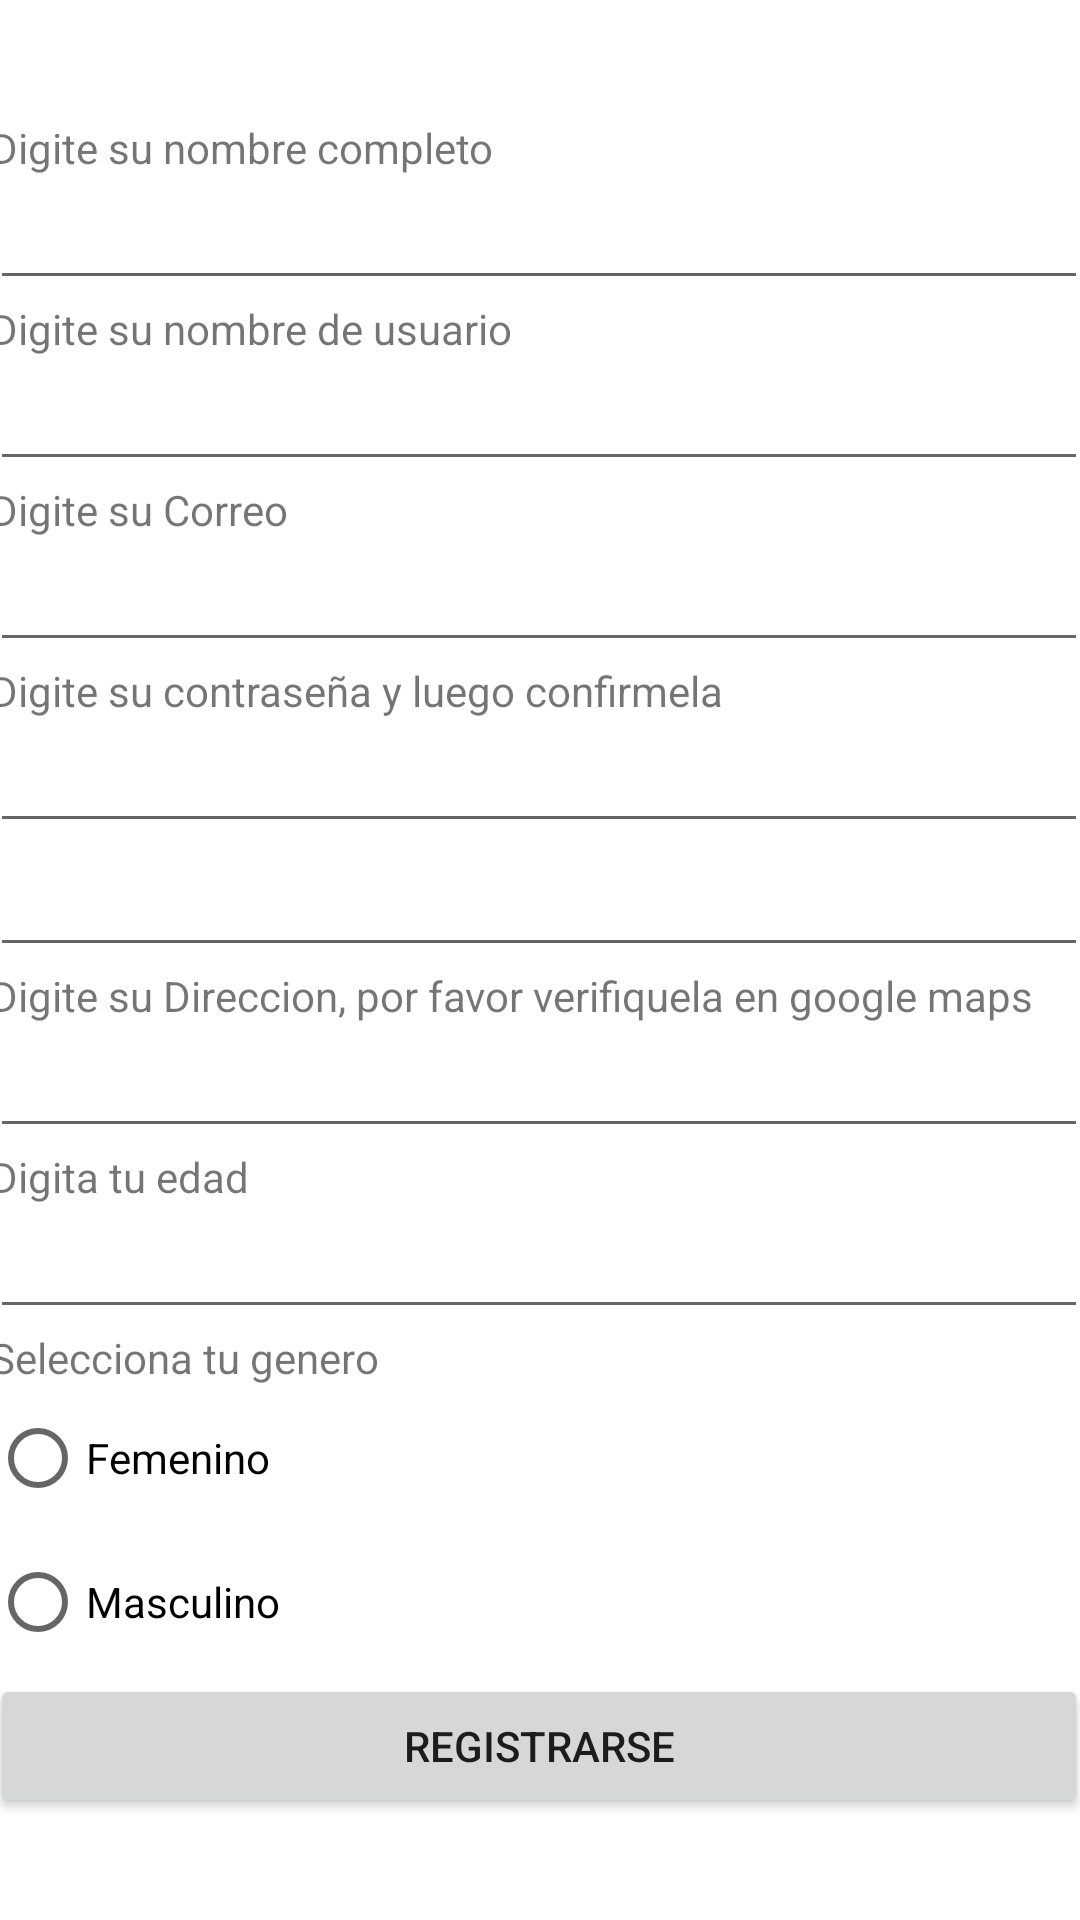

Here is an Android app screen rendered from its layout file. Give the layout XML and the strings, colors and styles it references.
<!-- AndroidManifest.xml: application theme Theme.Proyecto_3R -->
<!-- res/layout/activity_registrarse.xml -->
<?xml version="1.0" encoding="utf-8"?>
<androidx.constraintlayout.widget.ConstraintLayout xmlns:android="http://schemas.android.com/apk/res/android"
    xmlns:app="http://schemas.android.com/apk/res-auto"
    xmlns:tools="http://schemas.android.com/tools"
    android:id="@+id/registrarseBtn"
    android:layout_width="match_parent"
    android:layout_height="match_parent"
    tools:context=".RegistrarseActivity">

    <LinearLayout
        android:layout_width="366dp"
        android:layout_height="648dp"
        android:gravity="center"
        android:orientation="vertical"
        app:layout_constraintBottom_toBottomOf="parent"
        app:layout_constraintEnd_toEndOf="parent"
        app:layout_constraintHorizontal_bias="0.644"
        app:layout_constraintStart_toStartOf="parent"
        app:layout_constraintTop_toTopOf="parent"
        app:layout_constraintVertical_bias="0.192">


        <TextView
            android:id="@+id/txtNombre"
            android:layout_width="match_parent"
            android:layout_height="wrap_content"
            android:text="Digite su nombre completo" />

        <EditText
            android:id="@+id/nombreProducto"
            android:layout_width="match_parent"
            android:layout_height="wrap_content"
            android:ems="10"
            android:inputType="textPersonName" />

        <TextView
            android:id="@+id/txtUsuario"
            android:layout_width="match_parent"
            android:layout_height="wrap_content"
            android:text="Digite su nombre de usuario" />

        <EditText
            android:id="@+id/usuario"
            android:layout_width="match_parent"
            android:layout_height="wrap_content"
            android:ems="10"
            android:inputType="textPersonName" />

        <TextView
            android:id="@+id/txtCorreo"
            android:layout_width="match_parent"
            android:layout_height="wrap_content"
            android:text="Digite su Correo" />

        <EditText
            android:id="@+id/correo"
            android:layout_width="match_parent"
            android:layout_height="wrap_content"
            android:ems="10"
            android:inputType="textEmailAddress" />

        <TextView
            android:id="@+id/txtPassword"
            android:layout_width="match_parent"
            android:layout_height="wrap_content"
            android:text="Digite su contraseña y luego confirmela" />

        <EditText
            android:id="@+id/contrasena"
            android:layout_width="match_parent"
            android:layout_height="wrap_content"
            android:ems="10"
            android:inputType="textPassword" />

        <EditText
            android:id="@+id/contrasenaConfirmacion"
            android:layout_width="match_parent"
            android:layout_height="wrap_content"
            android:ems="10"
            android:inputType="textPassword" />

        <TextView
            android:id="@+id/txtDireccion"
            android:layout_width="match_parent"
            android:layout_height="wrap_content"
            android:text="Digite su Direccion, por favor verifiquela en google maps" />

        <EditText
            android:id="@+id/direccion"
            android:layout_width="match_parent"
            android:layout_height="wrap_content"
            android:ems="10"
            android:inputType="textPersonName" />

        <TextView
            android:id="@+id/txtEdad"
            android:layout_width="match_parent"
            android:layout_height="wrap_content"
            android:text="Digita tu edad" />

        <EditText
            android:id="@+id/edad"
            android:layout_width="match_parent"
            android:layout_height="wrap_content"
            android:ems="10"
            android:inputType="textPersonName" />


        <TextView
            android:id="@+id/txtGenero"
            android:layout_width="match_parent"
            android:layout_height="wrap_content"
            android:text="Selecciona tu genero" />

        <RadioGroup
            android:id="@+id/genero"
            android:layout_width="match_parent"
            android:layout_height="wrap_content"
            android:layout_gravity="center">

            <RadioButton
                android:id="@+id/femeninoRbtn"
                android:layout_width="match_parent"
                android:layout_height="wrap_content"
                android:text="@string/btnR_femenino" />

            <RadioButton
                android:id="@+id/masculinoRbtn"
                android:layout_width="match_parent"
                android:layout_height="wrap_content"
                android:text="@string/btnR_masculino" />
        </RadioGroup>

        <Button
            android:id="@+id/registrarseBtn"
            android:layout_width="match_parent"
            android:layout_height="wrap_content"
            android:onClick="registrarUsuario"
            android:text="@string/btn_registrarse"
            tools:ignore="DuplicateIds" />

    </LinearLayout>
</androidx.constraintlayout.widget.ConstraintLayout>
<!-- resources referenced by this layout -->
<resources>
  <string name="btnR_femenino">Femenino</string>
  <string name="btnR_masculino">Masculino</string>
  <string name="btn_registrarse">Registrarse</string>
  <style name="Theme.Proyecto_3R" parent="Theme.MaterialComponents.DayNight.DarkActionBar">
          
          <item name="colorPrimary">@color/purple_500</item>
          <item name="colorPrimaryVariant">@color/purple_700</item>
          <item name="colorOnPrimary">@color/white</item>
          
          <item name="colorSecondary">@color/teal_200</item>
          <item name="colorSecondaryVariant">@color/teal_700</item>
          <item name="colorOnSecondary">@color/black</item>
          
          <item name="android:statusBarColor">?attr/colorPrimaryVariant</item>
          
      </style>
  <!-- not gathered from this repository: default colours our renderer supplied (Android Studio template values) -->
  <color name="purple_500">#FF6200EE</color>
  <color name="purple_700">#FF3700B3</color>
  <color name="teal_200">#FF03DAC5</color>
  <color name="teal_700">#FF018786</color>
  <color name="black">#FF000000</color>
  <color name="white">#FFFFFFFF</color>
</resources>
